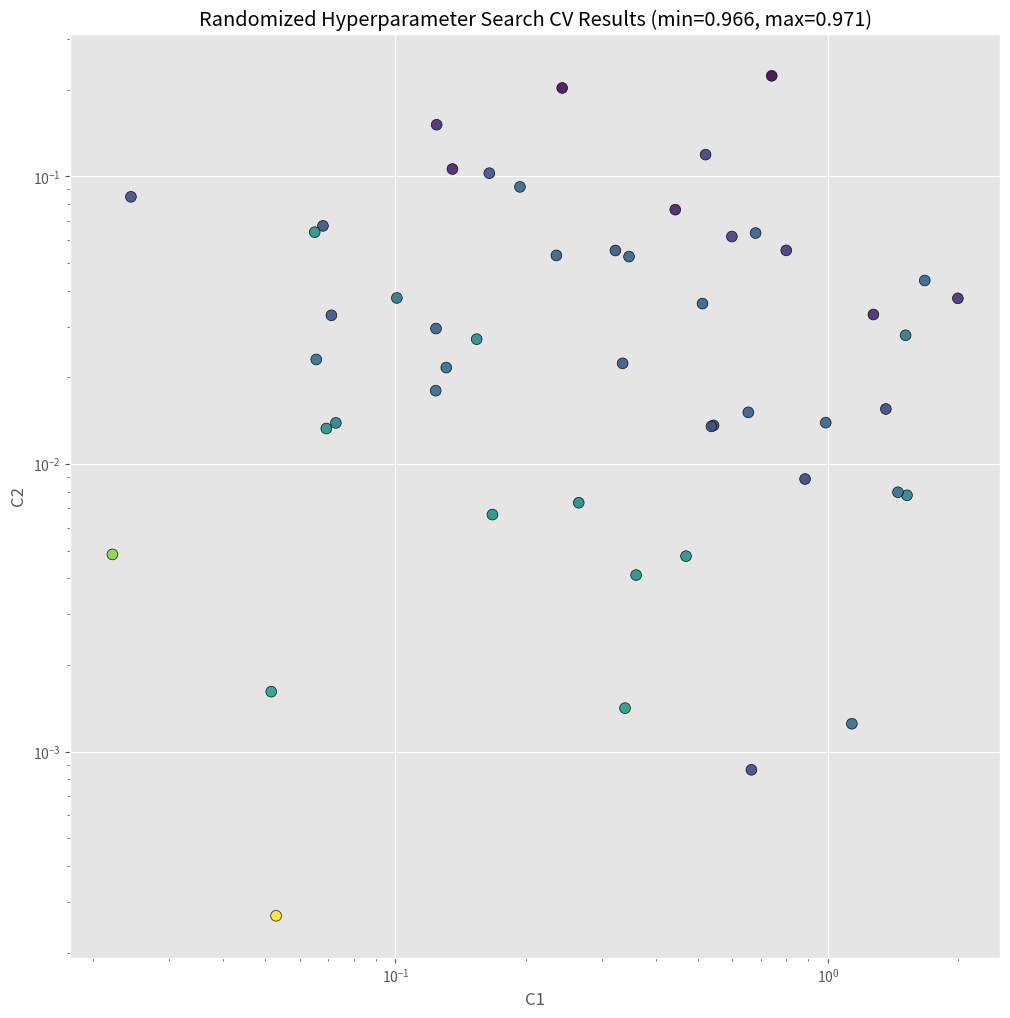

The script that saved this image:
import matplotlib.pyplot as plt
_x = [0.16475485966504269, 0.66477521642660053, 0.2354803658938433, 0.022161404769264755, 0.12407135506570902, 0.052960508510996776, 0.46948671930270958, 0.1007185403407623, 1.5217192865111715, 0.19394387191626064, 1.9951712633828704, 0.44329106684252745, 0.74079056775266106, 0.32236672817847051, 1.6728241239412651, 0.12385311430969788, 0.33499375913540291, 0.26519184914470711, 0.59919427088462618, 0.33930950432416584, 1.5106517696470982, 1.2726879788590677, 0.065593624441974224, 0.05160609787897813, 0.88467148131843099, 0.13540391463326235, 0.067971318035940823, 0.5435467232161364, 0.35992322222537737, 0.51246142132355532, 0.072801511385457179, 1.4504557226267507, 0.1540552622507454, 0.24283217465400359, 0.53746740271848881, 0.80035232579245019, 0.024457569740688266, 0.98751647217688776, 0.16752940271687516, 0.5209000032941713, 0.071093876850937154, 0.67977176615914792, 0.12448618947398296, 1.3600823889493567, 0.1310328397760703, 0.65405014574742848, 0.34661004638191839, 1.1348493263874635, 0.069190114831435015, 0.06504931595170578]
_y = [0.10247963394624669, 0.00086435004087273841, 0.053058775817271121, 0.0048469550607795316, 0.029552123797699188, 0.0002686360376397715, 0.0047792965843199749, 0.037748438780580457, 0.0077804285147507887, 0.091824345165687993, 0.037631022109616934, 0.076527144543317063, 0.22340382472209352, 0.055202494471302134, 0.043412917493769729, 0.017973333042263003, 0.02236406560211494, 0.0073294799423531294, 0.06171814001628996, 0.0014159914364973991, 0.028001648310961039, 0.033060612463168798, 0.023075105540564678, 0.0016156907681426263, 0.0088609219982726233, 0.10594242977110722, 0.067215701923544632, 0.013614620444686336, 0.0041089717220499531, 0.036089454083471161, 0.013888435624653004, 0.0079710378946578949, 0.027141920155599027, 0.20272429652860735, 0.013507113866489241, 0.055239359533996793, 0.084820342272732274, 0.013915890014465519, 0.0066662312958635384, 0.11890611836300342, 0.032854419968109901, 0.063456505747565325, 0.15104209824384662, 0.015521948610446371, 0.021619801157903556, 0.015110152308958036, 0.052568388486678011, 0.0012499639815022425, 0.013275545353450999, 0.063918010764010255]
_c = [0.9672751701414783, 0.9671590121408667, 0.9676738377282547, 0.9703858418046052, 0.9675907673468225, 0.9713045459671757, 0.9687655479524332, 0.9680983217619018, 0.9683820659129008, 0.967748578049899, 0.966706348369657, 0.966439701250429, 0.9659789014450054, 0.9673528491044932, 0.9677203325840066, 0.9679280043342362, 0.9673627470894289, 0.9685215908335998, 0.9669514002147359, 0.9689902000651462, 0.9681333524013179, 0.9665888649989272, 0.9679291681106138, 0.9690687118680804, 0.967032375263021, 0.9664624196133718, 0.9673096689873811, 0.9672967940307955, 0.9686610148035439, 0.9676509165731568, 0.9682780635645116, 0.9679982195512254, 0.9685807872973287, 0.9661598782638512, 0.9673217288032687, 0.9668289117180445, 0.9672376531423779, 0.9676446485064045, 0.9687105899390762, 0.9669636744059834, 0.9673885191652946, 0.9676138394809485, 0.9666416712676841, 0.967089231011954, 0.9679114263119369, 0.9674738889121314, 0.967653983496005, 0.9678736546119742, 0.9687337788679238, 0.9687801413329464]
plt.style.use('ggplot')
fig = plt.figure()
fig.set_size_inches(12, 12)
ax = plt.gca()
ax.set_yscale('log')
ax.set_xscale('log')
ax.set_xlabel('C1')
ax.set_ylabel('C2')
ax.set_title("Randomized Hyperparameter Search CV Results (min={:0.3}, max={:0.3})".format(
    min(_c), max(_c)
))

ax.scatter(_x, _y, c=_c, s=60, alpha=0.9, edgecolors=[0,0,0])
fig.show()

print("Dark blue => {:0.4}, dark red => {:0.4}".format(min(_c), max(_c)))
input()